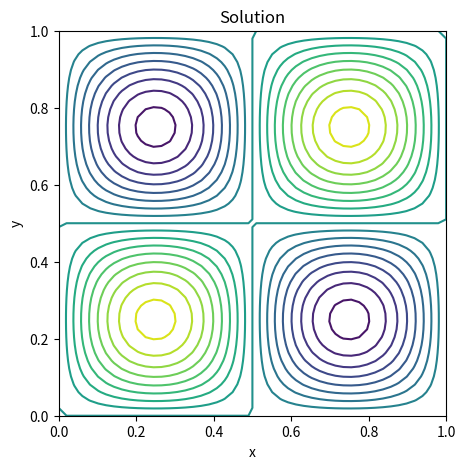
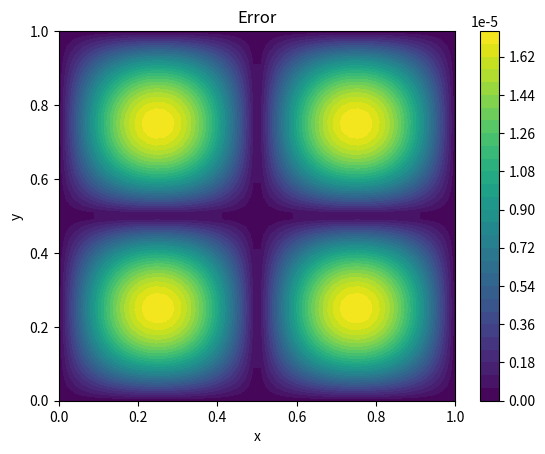

These figures' Python source, in order:
# [redacted]

"""
Poisson solving: -Laplace(u) = f
                    u = 0
"""
from numpy import sin, pi, linspace, meshgrid, zeros, ones, reshape, abs
from scipy.sparse import diags, eye, kron
from scipy.sparse.linalg import spsolve
import matplotlib.pyplot as plt

# rhs
f = lambda x,y: sin(2.0*pi*x) * sin(2.0*pi*y)

# Exact sol
uexact = lambda x,y : 1.0/(2.0*(2.0*pi)**2) * sin(2.0*pi*x) * sin(2.0*pi*y)

# domain
xmin, xmax = 0.0, 1.0
ymin, ymax = 0.0, 1.0

# Mesh size
nx = 50
ny = 50

dx, dy = (xmax-xmin)/(nx-1), (ymax-ymin)/(ny-1)
x = linspace(xmin, xmax, nx)
y = linspace(ymin, ymax, ny)
X, Y = meshgrid(x,y, indexing='ij')

print("Grid size = ", nx, "x", ny)
print("dx, dy    = ", dx, dy)

# No. of interior points
mx, my = nx-2, ny-2

Dxx = (1.0/dx**2) * diags([ones(mx), -2.0*ones(mx), ones(mx)],[-1,0,1],(mx,mx))
Dyy = (1.0/dy**2) * diags([ones(my), -2.0*ones(my), ones(my)], [-1,0,1],(my,my))
Ix, Iy = eye(mx), eye(my)

A = -kron(Iy, Dxx) - kron(Dyy, Ix) # fact from numerical analysis (tensor product notation)
print(Dxx)
# print(Ix)

# rhs vector
b = zeros((mx,my))      # loops can be avoided altogether by using X,Y whenever needed
for j in range(1,my+1):
    for i in range(1,mx+1):
        b[i-1,j-1] = f(x[i],y[j])

b = reshape(b, mx*my, order='F')

# uexact calculation
uexact_ = zeros((nx,ny))    # loops can be avoided altogether by using X,Y whenever needed
for j in range(1,my+1):
    for i in range(1,mx+1):
        uexact_[i,j] = uexact(x[i],y[j])

# uexact_ = reshape(uexact_, mx*my, order='F')

# solve
sol = spsolve(A,b)

# Reshape to array
u = zeros((nx,ny))  # BCs are 0
u[1:-1,1:-1] = reshape(sol, (mx,my), order='F')
print('Max error = ', abs(u-uexact_).max())


# Contour plot solution
plt.figure(figsize=(5,5))
plt.title("Solution")
plt.contour(X,Y,u,20)
plt.xlabel("x"); plt.ylabel("y")

# Color plot error
plt.figure()
plt.title("Error")
cs = plt.contourf(X,Y, abs(u-uexact_), levels=30)
plt.colorbar(cs)
plt.xlabel("x"); plt.ylabel("y")

plt.show()